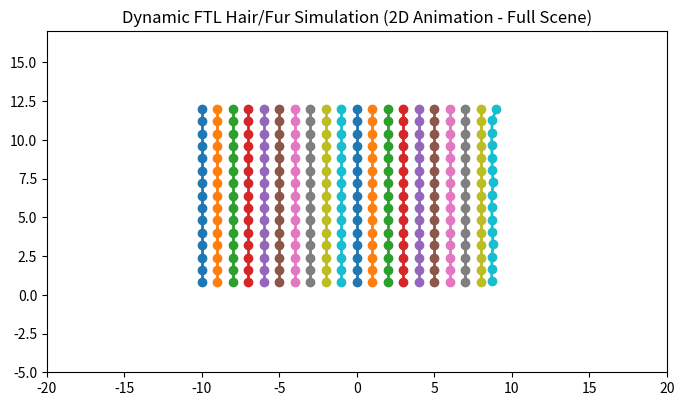

The script that saved this image:
import numpy as np
import matplotlib.pyplot as plt
import matplotlib.animation as animation

# --- Parameters ---
num_strands = 20            # Number of hair strands
num_particles = 15          # Number of particles per strand
l0 = 0.8                    # Rest length between particles
dt = 0.05                   # Time step
s_damping = 0.9             # DFTL velocity correction damping
s_friction = 0.1            # Hair-hair friction parameter
s_repulsion = 0.3           # Hair-hair repulsion parameter
gravity = np.array([0, -9.81])  # Gravity force

# --- Initialize hair strands ---
x = np.zeros((num_strands, num_particles, 2))  # Positions
v = np.zeros((num_strands, num_particles, 2))  # Velocities
f = np.zeros((num_strands, num_particles, 2))  # External forces

# Arrange initial hair strand positions horizontally
spacing = 1.0
for s in range(num_strands):
    base_x = (s - num_strands / 2) * spacing
    for i in range(num_particles):
        x[s, i] = np.array([base_x, l0 * (num_particles - i)])

# --- Background grid for hair-hair interaction ---
grid_size = 30
grid_resolution = 1.0
density_field = np.zeros((grid_size, grid_size))
velocity_field = np.zeros((grid_size, grid_size, 2))

def get_grid_index(pos):
    i = np.clip(int(pos[0] / grid_resolution) + grid_size // 2, 0, grid_size - 1)
    j = np.clip(int(pos[1] / grid_resolution), 0, grid_size - 1)
    return i, j

# --- Setup visualization ---
fig, ax = plt.subplots(figsize=(8, 10))
lines = []
for _ in range(num_strands):
    line, = ax.plot([], [], 'o-', lw=2)
    lines.append(line)

ax.set_xlim(-num_strands * spacing, num_strands * spacing)
ax.set_ylim(-5, num_particles * l0 + 5)
ax.set_aspect('equal')
ax.set_title('Dynamic FTL Hair/Fur Simulation (2D Animation - Full Scene)')

# --- Simulation step function ---
def simulate_step():
    global x, v

    # 1️⃣ Apply gravity
    for s in range(num_strands):
        for i in range(num_particles):
            f[s, i] = gravity

    # 2️⃣ Semi-implicit Euler: predict position
    p = x + dt * v + (dt ** 2) * f

    # 3️⃣ FTL constraint projection (Section 3.1)
    d = np.zeros((num_strands, num_particles, 2))  # Correction vectors
    for s in range(num_strands):
        p[s, 0] = x[s, 0]  # First particle fixed
        for i in range(1, num_particles):
            dir_vec = p[s, i] - p[s, i - 1]
            current_len = np.linalg.norm(dir_vec) + 1e-8
            correction = (l0 - current_len) * (dir_vec / current_len)
            d[s, i] = correction
            p[s, i] += correction

    # 4️⃣ Velocity correction (Section 3.3, Eq. 9)
    for s in range(num_strands):
        for i in range(1, num_particles - 1):
            v[s, i] = (p[s, i] - x[s, i]) / dt + s_damping * ( -d[s, i + 1] ) / dt
        v[s, -1] = (p[s, -1] - x[s, -1]) / dt

    # 5️⃣ Hair-hair interaction (Section 3.5)
    density_field.fill(0)
    velocity_field.fill(0)

    # Scatter all particles into grid
    for s in range(num_strands):
        for i in range(num_particles):
            gi, gj = get_grid_index(p[s, i])
            density_field[gi, gj] += 1
            velocity_field[gi, gj] += v[s, i]

    # Normalize grid velocity
    for i in range(grid_size):
        for j in range(grid_size):
            if density_field[i, j] > 0:
                velocity_field[i, j] /= density_field[i, j]

    # Apply friction + repulsion
    for s in range(num_strands):
        for i in range(1, num_particles):
            gi, gj = get_grid_index(p[s, i])

            # Friction (Eq. 10)
            v_grid = velocity_field[gi, gj]
            v[s, i] = (1 - s_friction) * v[s, i] + s_friction * v_grid

            # Repulsion (Eq. 11)
            grad_rho = np.array([0.0, 0.0])
            if gi < grid_size - 1:
                grad_rho[0] += density_field[gi + 1, gj] - density_field[gi, gj]
            if gj < grid_size - 1:
                grad_rho[1] += density_field[gi, gj + 1] - density_field[gi, gj]

            norm_grad = np.linalg.norm(grad_rho) + 1e-8
            g = grad_rho / norm_grad

            v[s, i] += (s_repulsion * g) / dt

    # 6️⃣ Update positions
    x[:] = p.copy()

# --- Animation update function ---
def update(frame):
    simulate_step()

    # Update line data for each strand
    for s in range(num_strands):
        lines[s].set_data(x[s, :, 0], x[s, :, 1])
    return lines

# --- Create animation ---
ani = animation.FuncAnimation(fig, update, frames=500, interval=50, blit=True)

plt.show()
